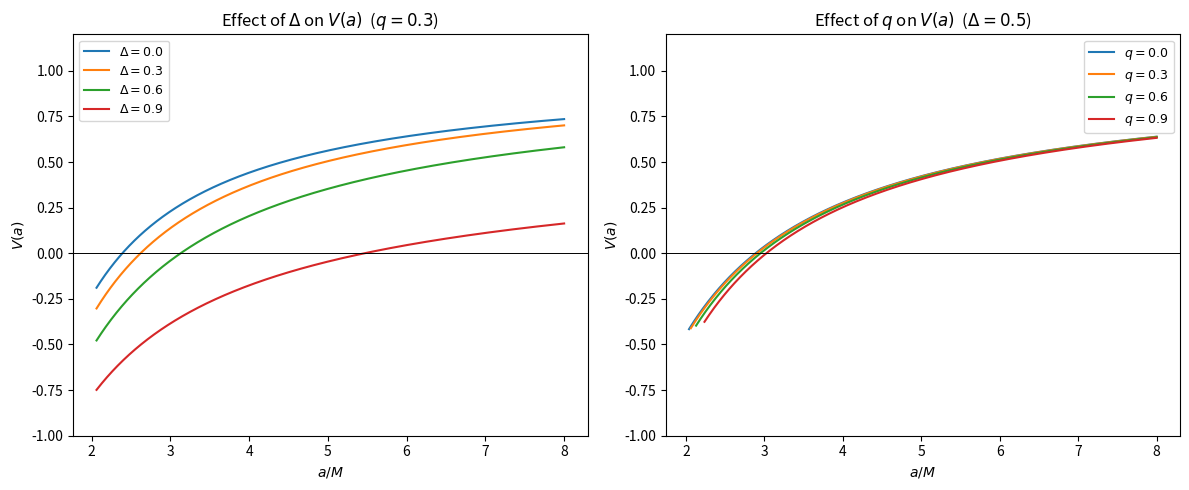

Write Python code to recreate this figure.
"""
Section 5 figure: preview of the effective potential V(a), showing how the
Barrow exponent Delta and the quantum deformation q each reshape it.

Generates: V_a_preview.png

Units: G = c = 1, M = 1. C is expressed via the dimensionless coupling
c_tilde = C / M^(1-Delta).
"""

import numpy as np
import matplotlib.pyplot as plt
import os

M = 1.0
C_TILDE = 0.15   # representative BHDE coupling, increased for clearer Delta-separation
OUTDIR = "figs"
DPI = 150

os.makedirs(OUTDIR, exist_ok=True)


def f(r, q, M=M):
    return np.sqrt(np.clip(r**2 - q**2, 0, None)) / r - 2 * M / r


def horizon_radius(q, M=M):
    return np.sqrt(4 * M**2 + q**2)


def V(a, q, Delta, c_tilde=C_TILDE, M=M):
    """Closed-form effective potential, Eq. (V-closed-form)."""
    C = c_tilde * M ** (1 - Delta)
    return f(a, q, M) - 4 * np.pi**2 * C**2 * a ** (2 * Delta - 2)


def plot_V_preview():
    fig, axes = plt.subplots(1, 2, figsize=(12, 5))

    # Left: vary Delta at fixed q
    q_fixed = 0.3
    a = np.linspace(horizon_radius(q_fixed) * 1.02, 8, 800)
    for Delta in [0.0, 0.3, 0.6, 0.9]:
        axes[0].plot(a, V(a, q_fixed, Delta), label=f"$\\Delta={Delta}$")
    axes[0].axhline(0, color="k", lw=0.7)
    axes[0].set_xlabel("$a/M$")
    axes[0].set_ylabel("$V(a)$")
    axes[0].set_title(f"Effect of $\\Delta$ on $V(a)$  ($q={q_fixed}$)")
    axes[0].legend(fontsize=9)
    axes[0].set_ylim(-1.0, 1.2)

    # Right: vary q at fixed Delta
    Delta_fixed = 0.5
    for q in [0.0, 0.3, 0.6, 0.9]:
        a = np.linspace(horizon_radius(q) * 1.02, 8, 800)
        axes[1].plot(a, V(a, q, Delta_fixed), label=f"$q={q}$")
    axes[1].axhline(0, color="k", lw=0.7)
    axes[1].set_xlabel("$a/M$")
    axes[1].set_ylabel("$V(a)$")
    axes[1].set_title(f"Effect of $q$ on $V(a)$  ($\\Delta={Delta_fixed}$)")
    axes[1].legend(fontsize=9)
    axes[1].set_ylim(-1.0, 1.2)

    plt.tight_layout()
    plt.savefig(os.path.join(OUTDIR, "V_a_preview.png"), dpi=DPI)
    plt.close()


if __name__ == "__main__":
    plot_V_preview()
    print(f"Figure saved to '{OUTDIR}/V_a_preview.png'.")
